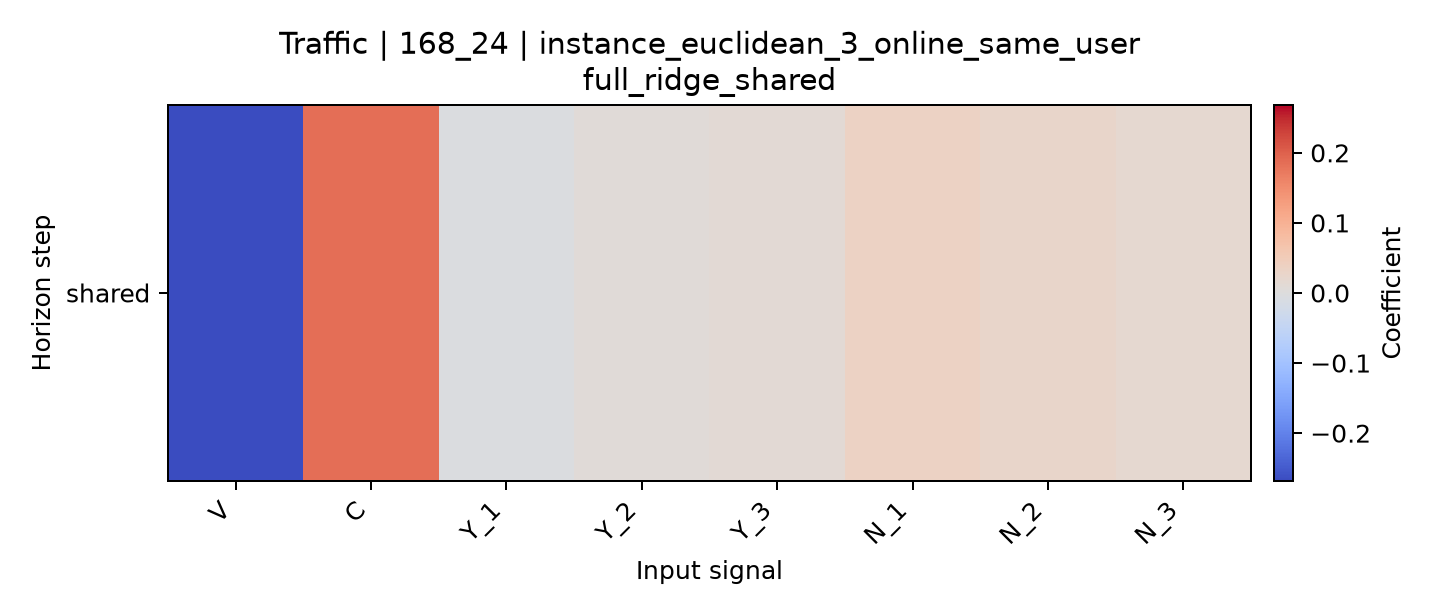

The data file committed next to this chart (first rows):
horizon, V, C, Y_1, Y_2, Y_3, N_1, N_2, N_3
shared, -0.2682, 0.186, -0.004593, 0.006765, 0.01217, 0.03464, 0.02633, 0.01748
